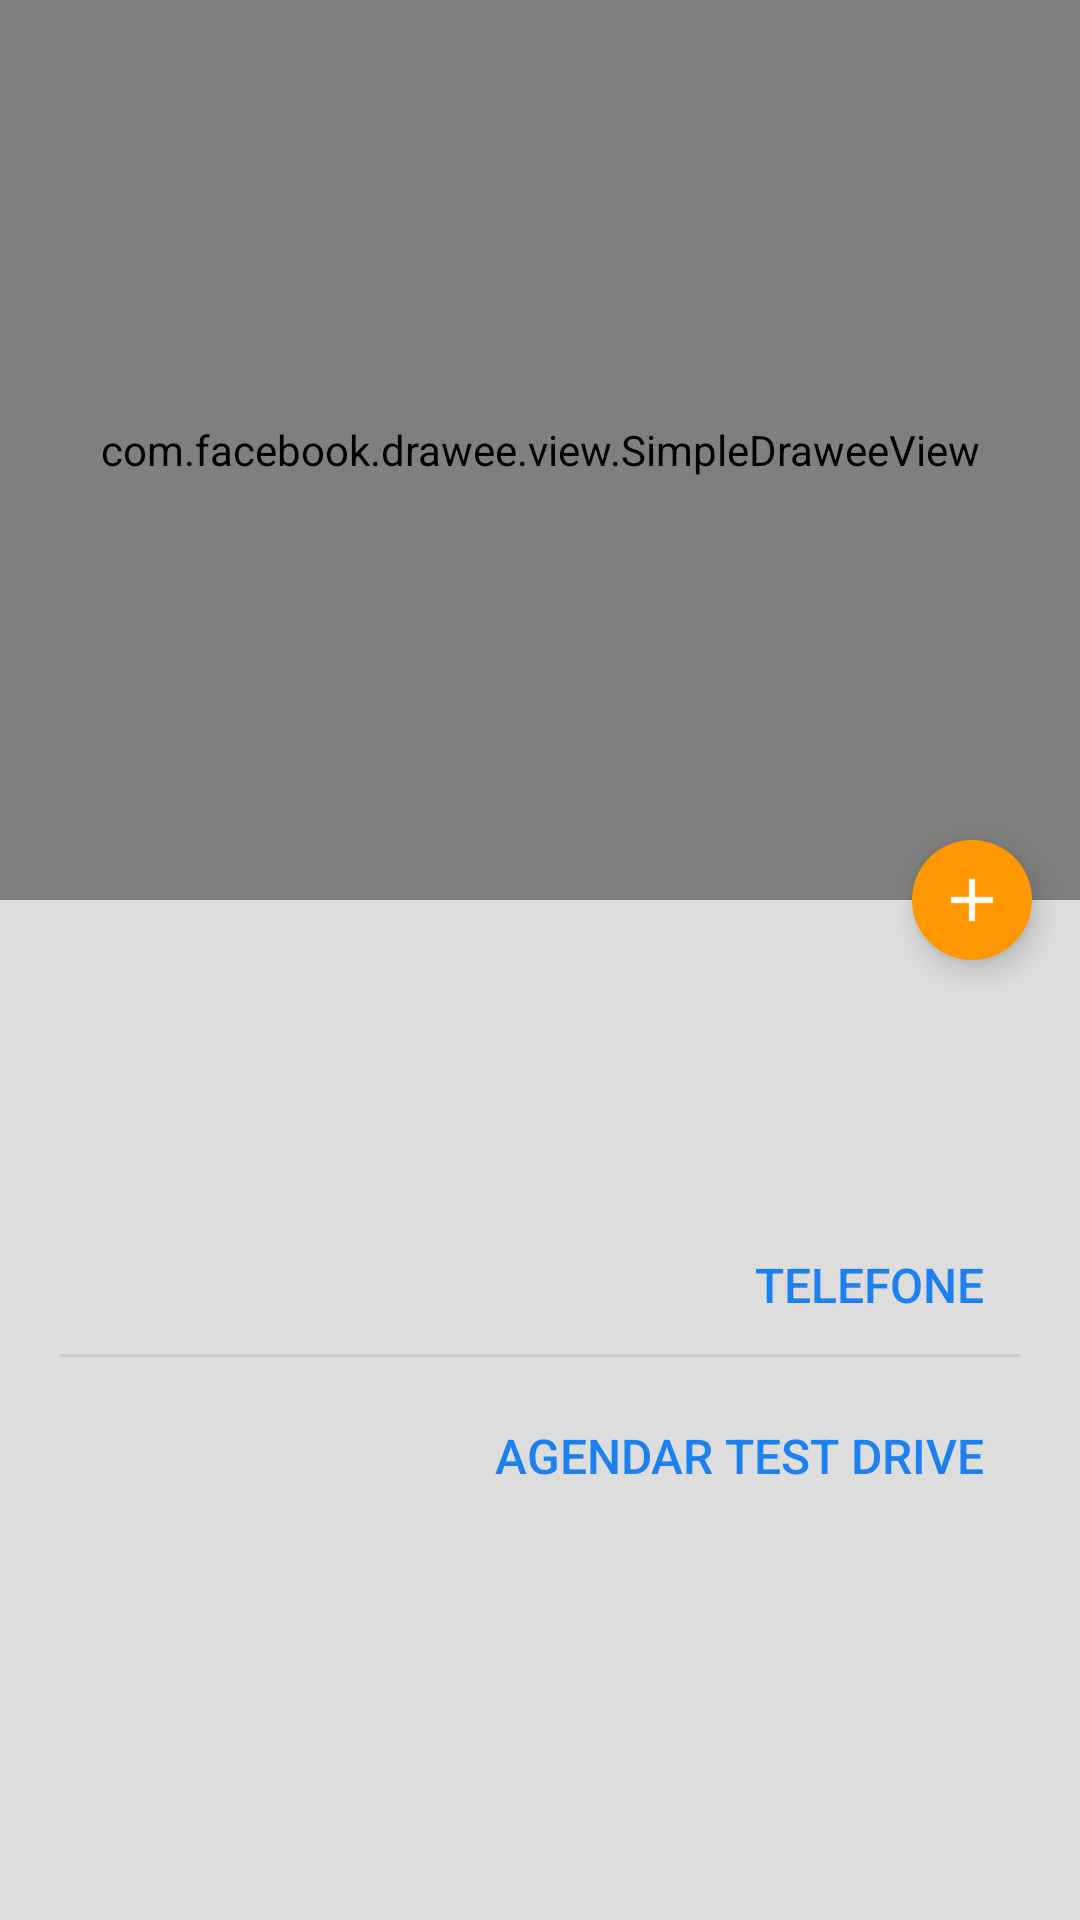

Layout XML and referenced resources for this Android screen:
<!-- AndroidManifest.xml: application theme Theme.MyTheme -->
<!-- res/layout/activity_car.xml -->
<?xml version="1.0" encoding="utf-8"?>
<android.support.design.widget.CoordinatorLayout xmlns:android="http://schemas.android.com/apk/res/android"
    xmlns:tools="http://schemas.android.com/tools"
    xmlns:app="http://schemas.android.com/apk/res-auto"
    xmlns:fresco="http://schemas.android.com/tools"
    android:layout_width="match_parent"
    android:layout_height="match_parent"
    android:background="@color/grey"
    tools:context=".CarActivity">

    <android.support.design.widget.AppBarLayout
        android:id="@+id/appbar"
        android:layout_height="300dp"
        android:layout_width="match_parent"
        android:fitsSystemWindows="true">

        <android.support.design.widget.CollapsingToolbarLayout
            android:id="@+id/collapsing_toolbar"
            android:layout_height="match_parent"
            android:layout_width="match_parent"
            app:layout_scrollFlags="scroll|exitUntilCollapsed"
            app:contentScrim="@color/colorPrimary"
            app:expandedTitleMarginStart="48dp"
            app:expandedTitleMarginEnd="64dp">

            

            <com.facebook.drawee.view.SimpleDraweeView
                android:id="@+id/iv_car"
                android:layout_width="match_parent"
                android:layout_height="match_parent"
                fresco:actualImageScaleType="centerCrop"
                fresco:placeholderImage="@drawable/loading_img"
                fresco:failureImage="@drawable/error_img"
                fresco:retryImage="@drawable/retry_img"
                android:transitionName="element1"
                app:layout_collapseMode="parallax"/>

            <android.support.v7.widget.Toolbar
                android:id="@+id/tb_main"
                android:elevation="0dp"
                android:layout_height="?attr/actionBarSize"
                android:layout_width="match_parent"
                android:minHeight="?attr/actionBarSize"
                app:popupTheme="@style/ThemeOverlay.AppCompat.Dark"
                app:layout_collapseMode="pin"/>

        </android.support.design.widget.CollapsingToolbarLayout>
    </android.support.design.widget.AppBarLayout>

    <android.support.v4.widget.NestedScrollView
        android:layout_width="match_parent"
        android:layout_height="match_parent"
        android:fillViewport="true"
        android:paddingTop="0dp"
        android:paddingLeft="20dp"
        android:paddingRight="20dp"
        android:paddingBottom="10dp"
        app:layout_behavior="@string/appbar_scrolling_view_behavior">

        <RelativeLayout
            android:layout_width="match_parent"
            android:layout_height="wrap_content"
            android:orientation="vertical">

            <TextView
                android:id="@+id/tv_model"
                android:paddingTop="20dp"
                android:textSize="18sp"

                android:textColor="@color/colorPrimarytext"
                android:layout_width="match_parent"
                android:layout_height="wrap_content" />

            <TextView
                android:layout_below="@+id/tv_model"
                android:id="@+id/tv_brand"
                android:textSize="18sp"
                android:textColor="@color/colorSecondText"
                android:layout_width="match_parent"
                android:layout_height="wrap_content" />

            <LinearLayout
                android:layout_below="@+id/tv_brand"
                android:layout_width="match_parent"
                android:layout_height="wrap_content"
                android:id="@+id/ll_tv_description"
                android:orientation="vertical">

                <TextView
                    android:id="@+id/tv_description"
                    android:layout_marginTop="10dp"
                    android:textSize="16sp"
                    android:textColor="@color/colorPrimarytext"
                    android:layout_width="match_parent"
                    android:layout_height="wrap_content"
                    android:visibility="invisible"/>
            </LinearLayout>

            <Button
                android:layout_marginTop="10dp"
                android:layout_below="@id/ll_tv_description"
                android:layout_alignParentRight="true"
                android:layout_alignParentEnd="true"
                android:id="@+id/bt_phone"
                android:layout_width="wrap_content"
                android:layout_height="36dp"
                android:layout_marginLeft="4dp"
                android:layout_marginRight="4dp"
                android:background="@android:color/transparent"
                android:paddingLeft="8dp"
                android:paddingRight="8dp"
                android:text="Telefone"
                android:textColor="#1d80f0"
                android:textSize="16sp" />

            <View
                android:id="@+id/vi_hline_1"
                android:layout_below="@id/bt_phone"
                android:background="#ccc"
                android:layout_width="match_parent"
                android:layout_marginTop="5dp"
                android:layout_marginBottom="5dp"
                android:layout_height="1dp"/>

            <TextView
                android:id="@+id/tv_test_drive"
                android:layout_below="@id/bt_phone"
                android:layout_alignParentLeft="true"
                android:layout_alignParentStart="true"
                android:layout_width="wrap_content"
                android:layout_height="wrap_content"
                android:text=""
                android:textSize="16sp"
                android:textColor="@color/primary_text"
                android:layout_marginTop="30dp"/>

            <Button
                android:layout_marginTop="10dp"
                android:layout_below="@id/vi_hline_1"
                android:layout_alignParentRight="true"
                android:layout_alignParentEnd="true"
                android:id="@+id/bt_test_drive"
                android:layout_width="wrap_content"
                android:layout_height="36dp"
                android:layout_marginLeft="4dp"
                android:layout_marginRight="4dp"
                android:background="@android:color/transparent"
                android:paddingLeft="8dp"
                android:paddingRight="8dp"
                android:text="Agendar Test Drive"
                android:textColor="#1d80f0"
                android:textSize="16sp"/>

        </RelativeLayout>
    </android.support.v4.widget.NestedScrollView>


    <android.support.design.widget.FloatingActionButton
        android:id="@+id/fab"
        android:layout_height="wrap_content"
        android:layout_width="wrap_content"
        android:clickable="true"
        android:src="@drawable/ic_plus"
        app:backgroundTint="@color/colorFAB"
        app:fabSize="mini"
        app:borderWidth="0dp"
        android:layout_marginBottom="@dimen/fab_margin_bottom"
        android:layout_marginEnd="@dimen/fab_margin_right"
        android:layout_marginRight="@dimen/fab_margin_right"
        app:layout_anchor="@id/appbar"
        app:layout_anchorGravity="bottom|right|end"/>


</android.support.design.widget.CoordinatorLayout>
<!-- resources referenced by this layout -->
<resources>
  <color name="colorFAB">#FF9800</color>
  <color name="colorPrimary">#009688</color>
  <color name="colorPrimarytext">#212121</color>
  <color name="colorSecondText">#999</color>
  <color name="grey">#ddd</color>
  <dimen name="fab_margin_bottom">1dp</dimen>
  <dimen name="fab_margin_right">5dp</dimen>
  <!-- drawable error_img: png bitmap (drawable-mdpi, 65690 bytes) -->
  <!-- drawable ic_plus: png bitmap (drawable-hdpi, 48202 bytes) -->
  <!-- drawable loading_img: png bitmap (drawable-mdpi, 67499 bytes) -->
  <!-- drawable retry_img: png bitmap (drawable-mdpi, 68483 bytes) -->
  <style name="Theme.MyTheme" parent="Theme.AppCompat.NoActionBar">
          
          
          <item name="colorPrimary">@color/colorPrimary</item>
  
          
          <item name="colorPrimaryDark">@color/colorPrimaryDark</item>
  
          
          <item name="colorAccent">@color/colorAccent</item>
  
          
  
          <item name="colorControlNormal">@android:color/white</item>
  
          
          <item name="material_drawer_primary_text">@color/colorPrimarytext</item>
          <item name="material_drawer_selected_text">@color/colorPrimary</item>
      </style>
  <color name="colorPrimaryDark">#00796B</color>
  <color name="colorAccent">#795548</color>
</resources>
